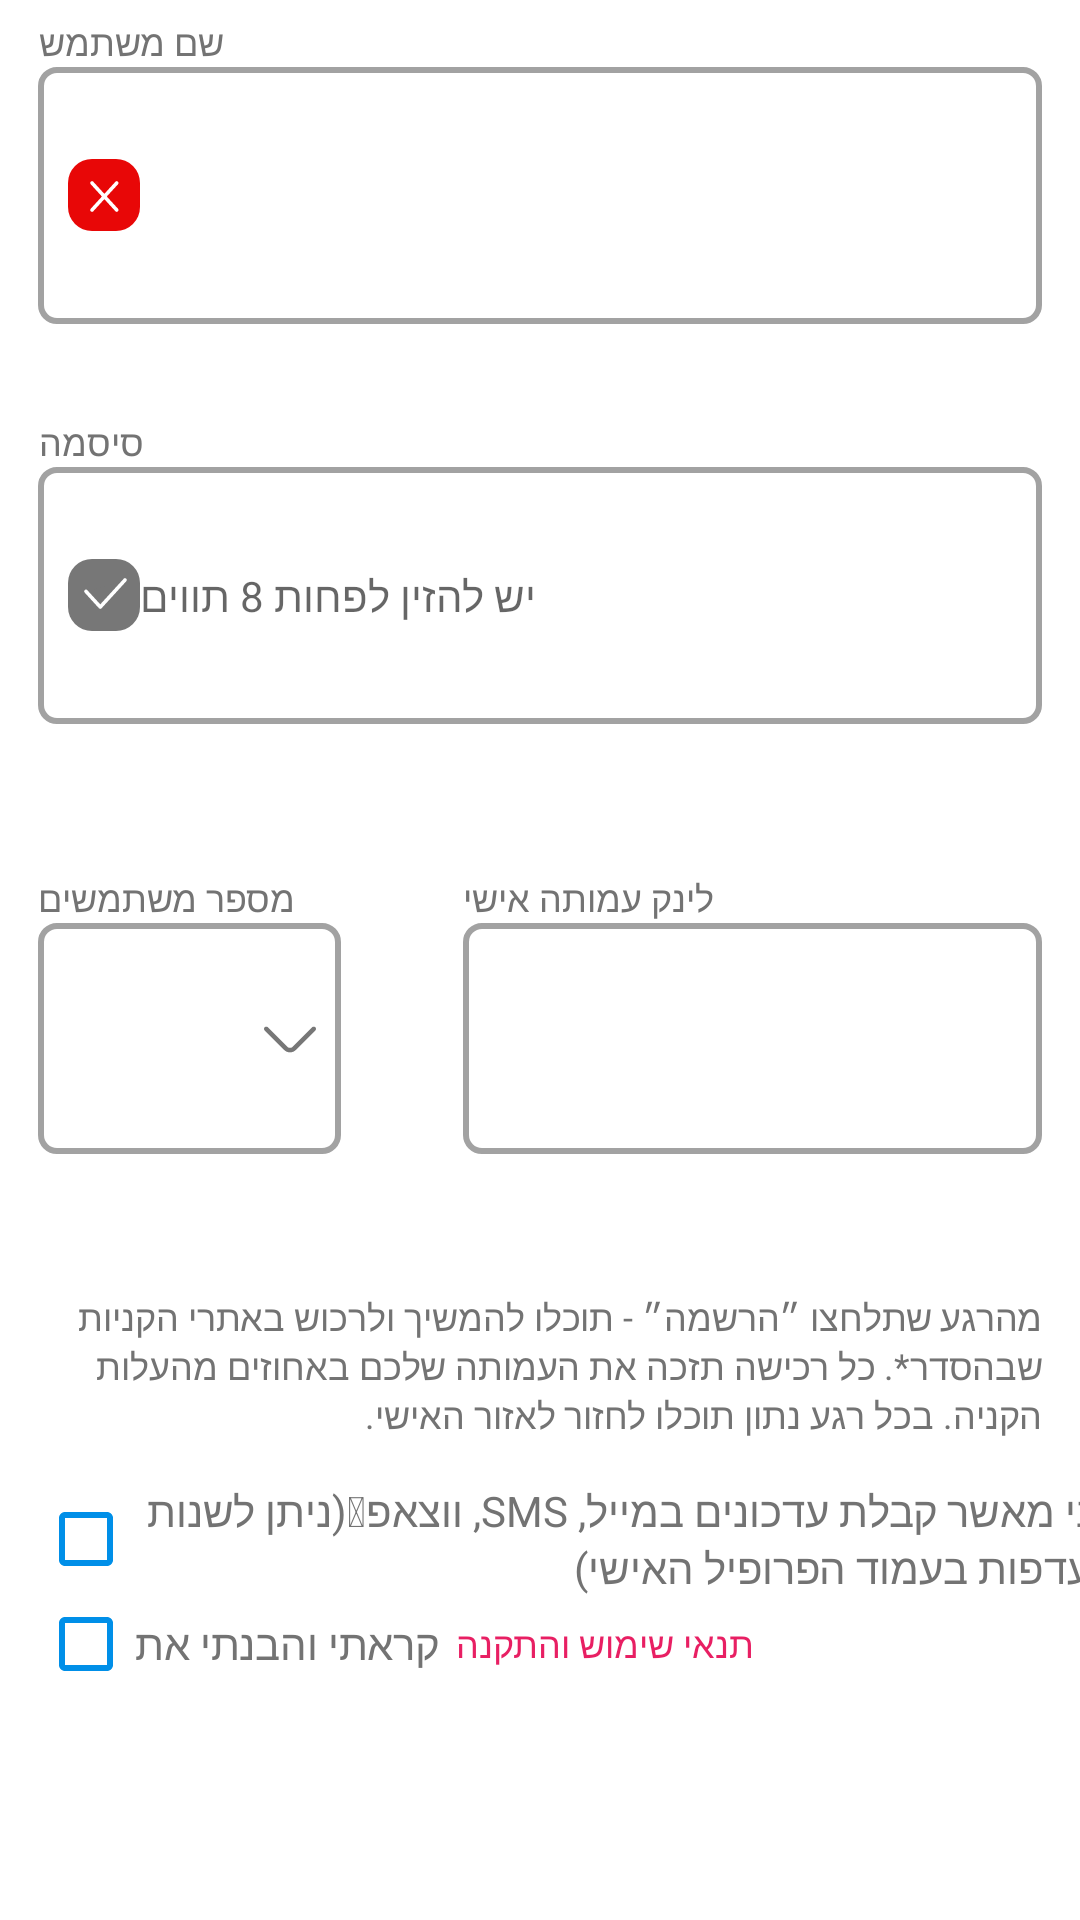

Produce the Android XML layout that renders to this screen, including the resource entries it uses.
<!-- AndroidManifest.xml: application theme Theme.Choobudo -->
<!-- res/layout/fragment_reg_fifth_associate.xml -->
<?xml version="1.0" encoding="utf-8"?>
<androidx.constraintlayout.widget.ConstraintLayout xmlns:android="http://schemas.android.com/apk/res/android"
    xmlns:app="http://schemas.android.com/apk/res-auto"
    xmlns:tools="http://schemas.android.com/tools"
    android:layout_width="match_parent"
    android:layout_height="match_parent"
    tools:context=".fragments.RegFirstFragment">

    <androidx.appcompat.widget.AppCompatTextView
        android:id="@+id/tvUserName"
        android:layout_width="wrap_content"
        android:layout_height="wrap_content"
        android:text="@string/username"
        android:textColor="@color/grey1"
        android:textSize="12sp"
        app:layout_constraintBottom_toBottomOf="parent"
        app:layout_constraintStart_toStartOf="@+id/etPasswordNum"
        app:layout_constraintTop_toTopOf="parent"
        app:layout_constraintVertical_bias="0.009" />

    <androidx.appcompat.widget.AppCompatEditText
        android:id="@+id/etUserName"
        android:layout_width="0dp"
        android:layout_height="0dp"
        android:background="@drawable/shape_field_unfill"
        android:drawableStart="@drawable/ic_x"
        android:paddingStart="10dp"
        android:textColor="@color/error"
        app:layout_constraintHeight_default="percent"
        app:layout_constraintHeight_percent="0.134"
        app:layout_constraintStart_toStartOf="@+id/tvUserName"
        app:layout_constraintTop_toBottomOf="@+id/tvUserName"
        app:layout_constraintWidth_default="percent"
        app:layout_constraintWidth_percent="0.93" />

    <androidx.appcompat.widget.AppCompatTextView
        android:id="@+id/tvPasswordTitle"
        android:layout_width="wrap_content"
        android:layout_height="wrap_content"
        android:text="@string/password"
        android:textColor="@color/grey1"
        android:textSize="12sp"
        app:layout_constraintBottom_toBottomOf="parent"
        app:layout_constraintStart_toStartOf="@+id/etPasswordNum"
        app:layout_constraintTop_toTopOf="parent"
        app:layout_constraintVertical_bias="0.223" />

    <androidx.appcompat.widget.AppCompatEditText
        android:id="@+id/etPasswordNum"
        android:layout_width="0dp"
        android:layout_height="0dp"
        android:background="@drawable/shape_field_unfill"
        android:drawableStart="@drawable/ic_vi_password"
        android:gravity="start|center"
        android:hint="@string/passOrder"
        android:inputType="textPassword"
        android:paddingStart="10dp"
        android:textSize="14sp"
        app:layout_constraintEnd_toEndOf="parent"
        app:layout_constraintHeight_default="percent"
        app:layout_constraintHeight_percent="0.134"
        app:layout_constraintStart_toStartOf="parent"
        app:layout_constraintTop_toBottomOf="@+id/tvPasswordTitle"
        app:layout_constraintWidth_default="percent"
        app:layout_constraintWidth_percent="0.93" />


    <androidx.appcompat.widget.AppCompatTextView
        android:id="@+id/tvNumUsers"
        android:layout_width="wrap_content"
        android:layout_height="wrap_content"
        android:text="@string/num_participants"
        android:textColor="@color/grey1"
        android:textSize="12sp"
        app:layout_constraintBottom_toBottomOf="parent"
        app:layout_constraintStart_toStartOf="@+id/etPasswordNum"
        app:layout_constraintTop_toTopOf="parent"
        app:layout_constraintVertical_bias="0.467" />

    <RelativeLayout
        android:id="@+id/rlNumUsers"
        android:layout_width="0dp"
        android:layout_height="0dp"
        android:background="@drawable/shape_field_unfill"
        app:layout_constraintHeight_default="percent"
        app:layout_constraintHeight_percent="0.120"
        app:layout_constraintStart_toStartOf="@+id/tvNumUsers"
        app:layout_constraintTop_toBottomOf="@+id/tvNumUsers"
        app:layout_constraintWidth_default="percent"
        app:layout_constraintWidth_percent="0.281">

        <androidx.appcompat.widget.AppCompatSpinner
           android:id="@+id/spNumUsers"
            android:layout_width="match_parent"
            android:layout_height="wrap_content"
            android:background="@color/transparent" />

        <androidx.appcompat.widget.AppCompatImageView
            android:layout_width="wrap_content"
            android:layout_height="wrap_content"
            android:layout_alignParentEnd="true"
            android:layout_centerVertical="true"
            android:layout_gravity="center"
            android:layout_marginEnd="5dp"
            android:contentDescription="@string/app_name"
            app:srcCompat="@drawable/arrow_down" />
    </RelativeLayout>

    <androidx.appcompat.widget.AppCompatTextView
        android:id="@+id/tvPersonalAssociationLink"
        android:layout_width="wrap_content"
        android:layout_height="wrap_content"
        android:text="@string/personal_link"
        android:textColor="@color/grey1"
        android:textSize="12sp"
        app:layout_constraintBottom_toBottomOf="@+id/tvNumUsers"
        app:layout_constraintStart_toStartOf="@+id/etPersonalAssociationLink"
        app:layout_constraintTop_toTopOf="@+id/tvNumUsers" />

    <androidx.appcompat.widget.AppCompatEditText
        android:id="@+id/etPersonalAssociationLink"
        android:layout_width="0dp"
        android:layout_height="0dp"
        android:background="@drawable/shape_field_unfill"
        android:paddingStart="10dp"
        app:layout_constraintEnd_toEndOf="@+id/etPasswordNum"
        app:layout_constraintHeight_default="percent"

        app:layout_constraintHeight_percent="0.120"
        app:layout_constraintTop_toBottomOf="@+id/tvNumUsers"
        app:layout_constraintWidth_default="percent"
        app:layout_constraintWidth_percent="0.536" />


    <androidx.appcompat.widget.AppCompatTextView
        android:id="@+id/tvDescription"
        android:layout_width="0dp"
        android:layout_height="wrap_content"
        android:background="@color/white"
        android:lines="4"
        android:maxLines="4"
        android:text="@string/descriptionAssociate"
        android:textColor="@color/grey1"
        android:textSize="12sp"
        app:layout_constraintBottom_toBottomOf="parent"
        app:layout_constraintEnd_toEndOf="@+id/etPersonalAssociationLink"
        app:layout_constraintStart_toStartOf="@+id/tvNumUsers"
        app:layout_constraintTop_toTopOf="parent"
        app:layout_constraintVertical_bias="0.747" />

    <androidx.appcompat.widget.AppCompatCheckBox
        android:id="@+id/cbIConfirm"
        android:layout_width="wrap_content"
        android:layout_height="wrap_content"
        android:buttonTint="@color/secondary_choobudo"
        android:minWidth="0dp"
        android:minHeight="0dp"
        android:text="@string/i_confirm"
        android:textColor="@color/grey1"
        app:layout_constraintStart_toStartOf="@+id/tvDescription"
        app:layout_constraintTop_toBottomOf="@+id/tvDescription"

        />

    <androidx.appcompat.widget.AppCompatCheckBox
        android:id="@+id/cbIRead"
        android:layout_width="wrap_content"
        android:layout_height="wrap_content"
        android:buttonTint="@color/secondary_choobudo"
        android:minWidth="0dp"
        android:minHeight="0dp"
        android:text="@string/i_red"
        android:textColor="@color/grey1"
        app:layout_constraintStart_toStartOf="@+id/tvDescription"
        app:layout_constraintTop_toBottomOf="@+id/cbIConfirm"

        />

    <androidx.appcompat.widget.AppCompatTextView
        android:id="@+id/tvTermOfUse"
        android:layout_width="0dp"
        android:layout_height="wrap_content"
        android:layout_marginStart="5dp"
        android:clickable="true"
        android:focusable="true"
        android:text="@string/term_of_use"
        android:textColor="@color/button_choobudo"
        android:textSize="12sp"
        app:layout_constraintBottom_toBottomOf="@+id/cbIRead"
        app:layout_constraintStart_toEndOf="@+id/cbIRead"
        app:layout_constraintTop_toTopOf="@+id/cbIRead" />
    
    
    
    
    
    
    
    
    
    
    


    
    
    
    
    
    
    
    
    
    
    

    
    
    
    

    
    
    
    
    
    
    
    
    
    


</androidx.constraintlayout.widget.ConstraintLayout>
<!-- resources referenced by this layout -->
<resources>
  <color name="button_choobudo">#E81F63</color>
  <color name="error">#E80000</color>
  <color name="grey1">#737373</color>
  <color name="secondary_choobudo">#008FE8</color>
  <color name="transparent">#00000000</color>
  <color name="white">#FFFFFFFF</color>
  <!-- drawable arrow_down (drawable) -->
  <vector xmlns:android="http://schemas.android.com/apk/res/android"
      android:width="24dp"
      android:height="24dp"
      android:alpha="0.97"
      android:autoMirrored="true"
      android:viewportWidth="24"
      android:viewportHeight="24">
      <path
          android:fillColor="#737373"
          android:pathData="M12,16.8C11.3,16.8 10.6,16.53 10.07,16L3.55,9.48C3.26,9.19 3.26,8.71 3.55,8.42C3.84,8.13 4.32,8.13 4.61,8.42L11.13,14.94C11.61,15.42 12.39,15.42 12.87,14.94L19.39,8.42C19.68,8.13 20.16,8.13 20.45,8.42C20.74,8.71 20.74,9.19 20.45,9.48L13.93,16C13.4,16.53 12.7,16.8 12,16.8Z" />
  </vector>
  <!-- drawable ic_x (drawable) -->
  <vector xmlns:android="http://schemas.android.com/apk/res/android"
      android:width="24dp"
      android:height="24dp"
      android:alpha="0.97"
      android:autoMirrored="true"
      android:viewportWidth="24"
      android:viewportHeight="24">
      <path
          android:fillColor="#E80000"
          android:pathData="M8,0L16,0A8,8 0,0 1,24 8L24,16A8,8 0,0 1,16 24L8,24A8,8 0,0 1,0 16L0,8A8,8 0,0 1,8 0z" />
      <path
          android:fillColor="#00000000"
          android:pathData="M8,17L16.239,8M16.239,17L8,8"
          android:strokeWidth="1.2"
          android:strokeColor="#ffffff"
          android:strokeLineCap="round"
          android:strokeLineJoin="round" />
  </vector>
  <!-- drawable shape_field_unfill (drawable) -->
  <?xml version="1.0" encoding="UTF-8"?>
  <shape xmlns:android="http://schemas.android.com/apk/res/android">
      <solid android:color="@color/white" />
      <stroke
          android:width="2dp"
          android:color="@color/grey5" />
      <corners android:radius="16px" />
  </shape>
  <string name="app_name">Choobudo</string>
  <string name="bank_num">מספר בנק</string>
  <string name="descriptionAssociate">מהרגע שתלחצו ״הרשמה״ - תוכלו להמשיך ולרכוש באתרי הקניות שבהסדר*. כל רכישה תזכה את העמותה שלכם באחוזים מהעלות הקניה. בכל רגע נתון תוכלו לחזור לאזור האישי.</string>
  <string name="i_confirm">אני מאשר קבלת עדכונים במייל, SMS, ווצאפ (ניתן לשנות העדפות בעמוד הפרופיל האישי)</string>
  <string name="i_red">קראתי והבנתי את</string>
  <string name="num_participants">מספר משתמשים</string>
  <string name="passOrder">יש להזין לפחות 8 תווים</string>
  <string name="password">סיסמה</string>
  <string name="personal_link">לינק עמותה אישי</string>
  <string name="term_of_use">תנאי שימוש והתקנה</string>
  <string name="username">שם משתמש</string>
  <style name="Theme.Choobudo" parent="Theme.MaterialComponents.DayNight.NoActionBar">
          
          <item name="colorPrimary">@color/purple_500</item>
          <item name="colorPrimaryVariant">@color/purple_700</item>
          <item name="colorOnPrimary">@color/white</item>
          
          <item name="colorSecondary">@color/teal_200</item>
          <item name="colorSecondaryVariant">@color/teal_700</item>
          <item name="colorOnSecondary">@color/black</item>
          
          <item name="android:statusBarColor">?attr/colorPrimaryVariant</item>
          
          <item name="android:windowTranslucentStatus">true</item>
          <item name="android:windowTranslucentNavigation">true</item>
      </style>
  <color name="grey5">#A2A2A2</color>
  <color name="purple_500">#FF6200EE</color>
  <color name="purple_700">#FF3700B3</color>
  <color name="teal_200">#FF03DAC5</color>
  <color name="teal_700">#FF018786</color>
  <color name="black">#FF000000</color>
</resources>
